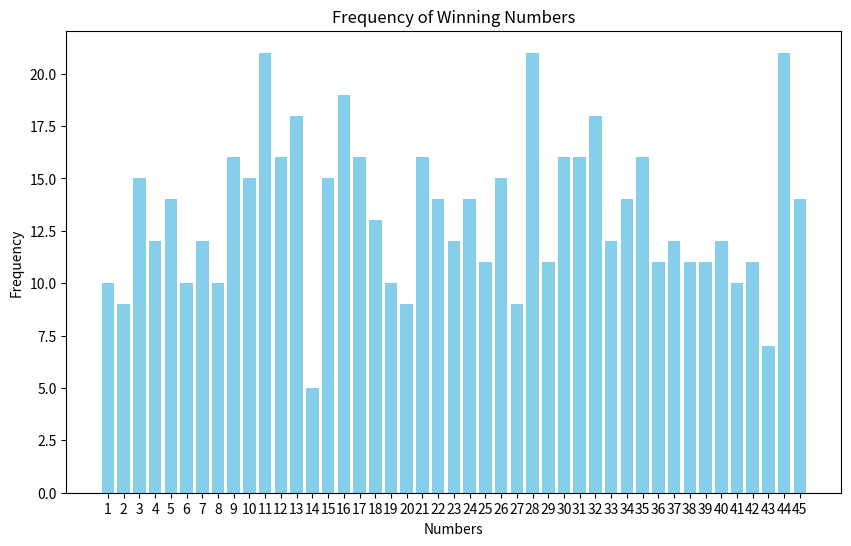

Write the Python code that produced this figure.
import pandas as pd
import numpy as np
import matplotlib.pyplot as plt
from collections import Counter

# Simulated historical Vietlott data
# Replace this with actual historical lottery data
# Columns: ['draw_date', 'winning_numbers']
data = {
    "draw_date": pd.date_range(start="2023-01-01", periods=100, freq="W"),
    "winning_numbers": [
        sorted(np.random.choice(range(1, 46), 6, replace=False)) for _ in range(100)
    ]
}

# Convert to DataFrame
df = pd.DataFrame(data)

# Split the winning numbers into separate columns for analysis
for i in range(6):
    df[f"number_{i+1}"] = df["winning_numbers"].apply(lambda x: x[i])

# Display the first few rows of the dataset
print("Historical Lottery Data:")
print(df.head())

# Frequency Analysis
all_numbers = [num for numbers in df["winning_numbers"] for num in numbers]
number_counts = Counter(all_numbers)

# Plot the frequency of each number
plt.figure(figsize=(10, 6))
plt.bar(number_counts.keys(), number_counts.values(), color='skyblue')
plt.title("Frequency of Winning Numbers")
plt.xlabel("Numbers")
plt.ylabel("Frequency")
plt.xticks(range(1, 46))
plt.show()

# Statistical Analysis
print("\nStatistical Summary:")
for i in range(1, 7):
    print(f"Number {i} Summary:\n{df[f'number_{i}'].describe()}")

# Analyze most common pairs of numbers
from itertools import combinations

pair_counts = Counter()
for numbers in df["winning_numbers"]:
    for pair in combinations(numbers, 2):
        pair_counts[pair] += 1

most_common_pairs = pair_counts.most_common(10)
print("\nMost Common Pairs of Numbers:")
for pair, count in most_common_pairs:
    print(f"Pair {pair} appeared {count} times")

# Placeholder for "prediction" (random selection)
predicted_numbers = sorted(np.random.choice(range(1, 46), 6, replace=False))
print("\nRandomly Selected Numbers (for fun, NOT a prediction):")
print(predicted_numbers)
